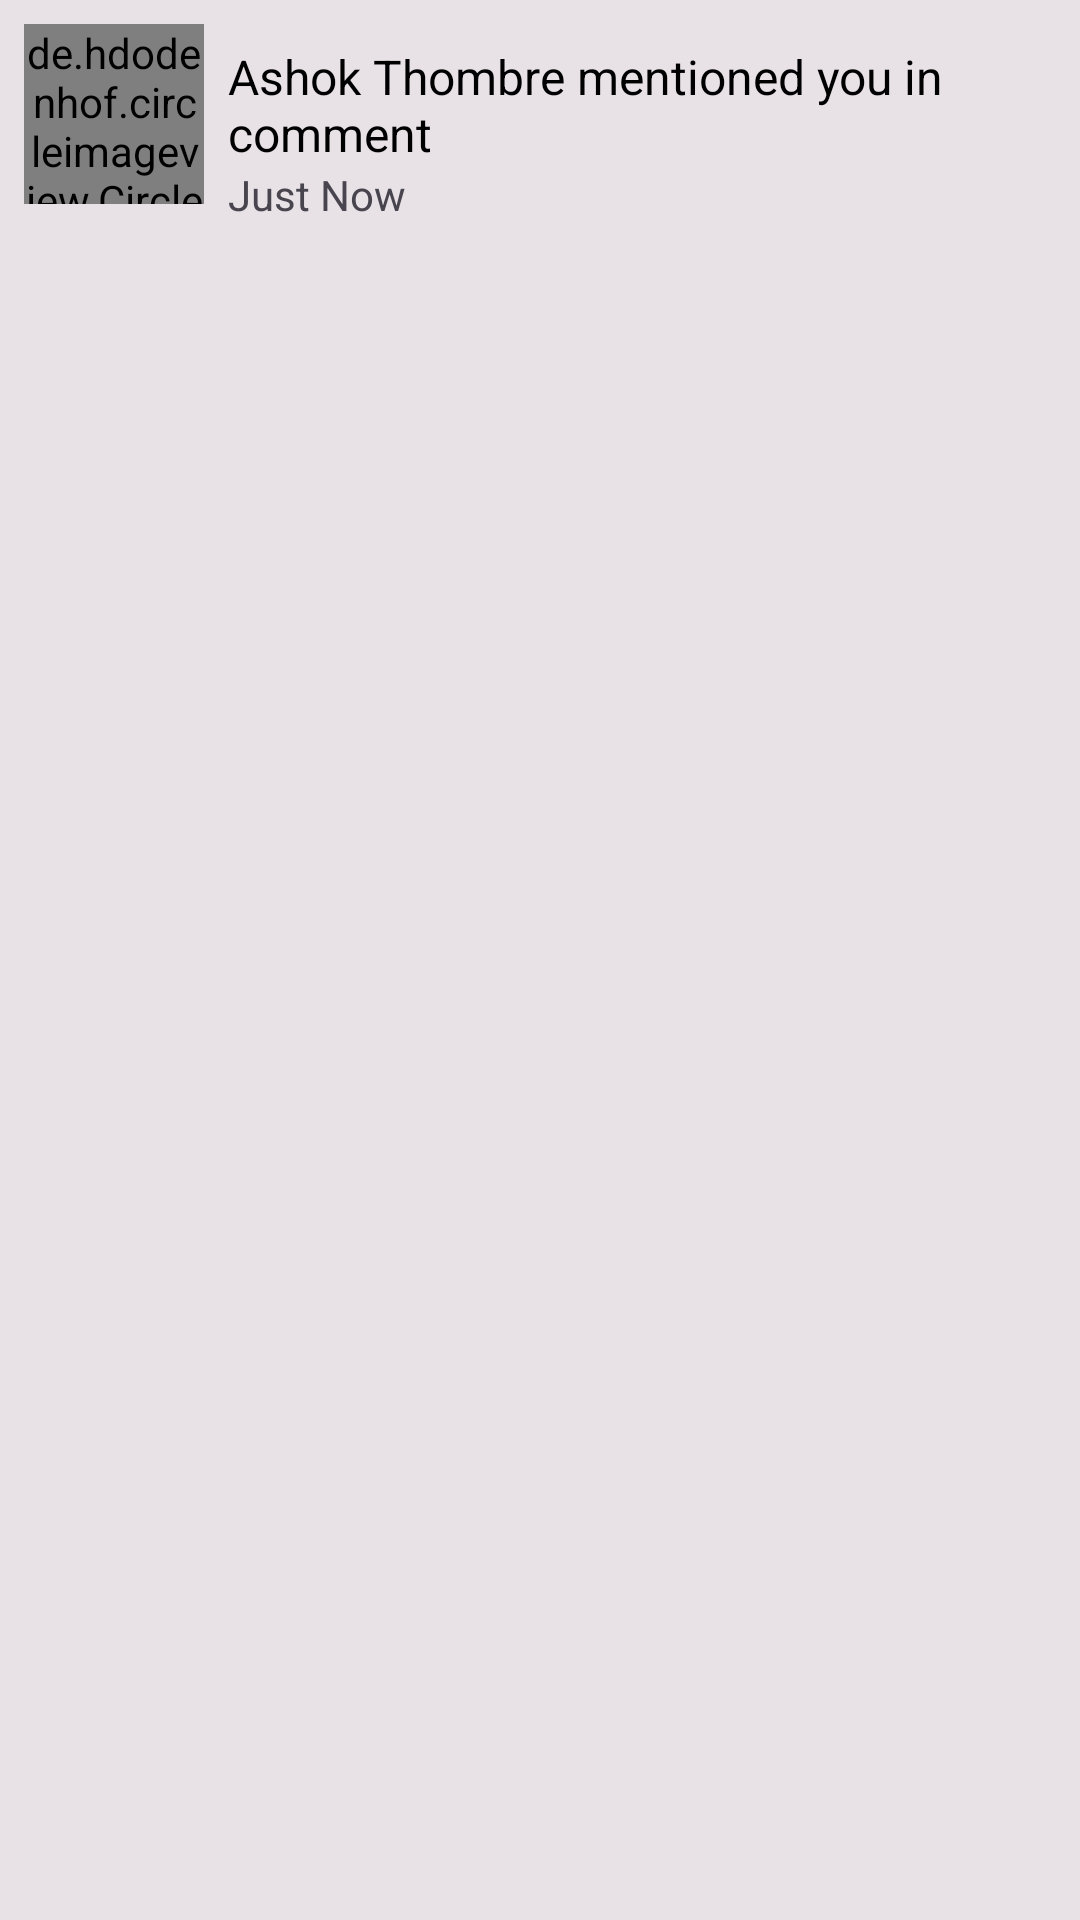

This screen was rendered from an Android layout file. Write that file and the resources it references.
<!-- AndroidManifest.xml: application theme Theme.InstagramClone -->
<!-- res/layout/notification_sample.xml -->
<?xml version="1.0" encoding="utf-8"?>
<androidx.constraintlayout.widget.ConstraintLayout xmlns:android="http://schemas.android.com/apk/res/android"
    xmlns:app="http://schemas.android.com/apk/res-auto"
    xmlns:tools="http://schemas.android.com/tools"
    android:id="@+id/openNotification"
    android:layout_width="match_parent"
    android:layout_height="wrap_content"
    android:layout_marginBottom="5dp"
    android:background="#63C4C2C2">

    <de.hdodenhof.circleimageview.CircleImageView
        android:id="@+id/userProfile"
        android:layout_width="60dp"
        android:layout_height="60dp"
        android:layout_marginStart="8dp"
        android:layout_marginTop="8dp"
        android:src="@drawable/default_profile"
        app:civ_border_color="#FF000000"
        app:civ_border_width="2dp"
        app:layout_constraintStart_toStartOf="parent"
        app:layout_constraintTop_toTopOf="parent" />

    <TextView
        android:id="@+id/notificationText"
        android:layout_width="0dp"
        android:layout_height="wrap_content"
        android:layout_marginStart="8dp"
        android:text="Ashok Thombre mentioned you in comment"
        android:textColor="#000000"
        android:textSize="16sp"
        app:layout_constraintBottom_toBottomOf="@+id/userProfile"
        app:layout_constraintEnd_toEndOf="parent"
        app:layout_constraintStart_toEndOf="@+id/userProfile"
        app:layout_constraintTop_toTopOf="@+id/userProfile"
        app:layout_constraintVertical_bias="0.35000002" />

    <TextView
        android:id="@+id/time"
        android:layout_width="wrap_content"
        android:layout_height="wrap_content"
        android:text="Just Now"
        app:layout_constraintStart_toStartOf="@+id/notificationText"
        app:layout_constraintTop_toBottomOf="@+id/notificationText" />


</androidx.constraintlayout.widget.ConstraintLayout>
<!-- resources referenced by this layout -->
<resources>
  <style name="Theme.InstagramClone" parent="Base.Theme.InstagramClone" />
  <style name="Base.Theme.InstagramClone" parent="Theme.Material3.DayNight.NoActionBar">
          
         <item name="colorPrimary">@color/colorPrimaryDark</item>
      </style>
  <color name="colorPrimaryDark">#076B62</color>
</resources>
